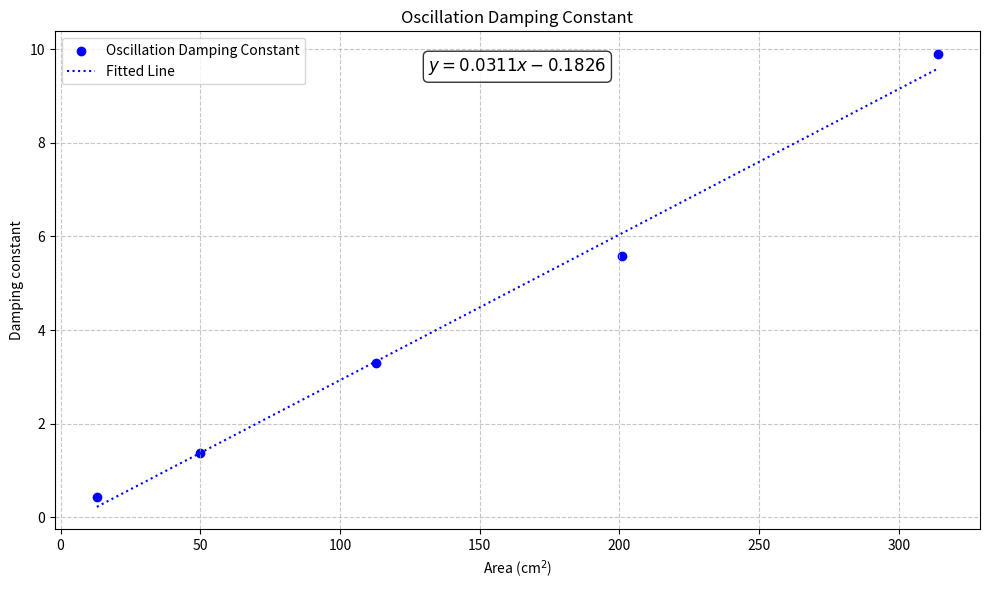

The script that saved this image: (Note: this script raises an exception after producing the figure.)
import matplotlib.pyplot as plt
import numpy as np
from scipy.optimize import curve_fit

# Define your data here
area = [13, 50, 113, 201, 314]  # List for area values (x-axis)
b_value1 = [0.4248, 1.374, 3.300, 5.588, 9.900]  # Oscillation damping constants (y-axis)
b_value2 = [0.4238, 1.736, 4.760, 8.028, 14.13]  # Envelope damping constants (y-axis)

# Define linear function for fitting
def linear(x, m, b):
    return m * x + b

# Fit the data
popt1, _ = curve_fit(linear, area, b_value1)
popt2, _ = curve_fit(linear, area, b_value2)

# Create two separate plots
for i, (b_value, popt, title, color) in enumerate([
    (b_value1, popt1, 'Oscillation Damping Constant', 'blue'),
    (b_value2, popt2, 'Envelope Damping Constant', 'red')
]):
    plt.figure(figsize=(10, 6))
    plt.scatter(area, b_value, color=color, label=title)

    # Plot fitted line
    x_fit = np.linspace(min(area), max(area), 100)
    plt.plot(x_fit, linear(x_fit, *popt), ':', color=color, label='Fitted Line')

    # Set labels for axes
    plt.xlabel('Area (cm$^2$)')
    plt.ylabel('Damping constant')

    # Add legend
    plt.legend()

    # Add grid lines for better readability
    plt.grid(True, linestyle='--', alpha=0.7)

    # Display equation in LaTeX format
    eq = f'$y = {popt[0]:.4f}x {popt[1]:+.4f}$'
    plt.text(0.5, 0.95, eq, transform=plt.gca().transAxes, fontsize=12, 
             verticalalignment='top', horizontalalignment='center',
             bbox=dict(boxstyle='round', facecolor='white', alpha=0.8))

    # Set title
    plt.title(title)

    # Adjust layout to prevent cutting off labels
    plt.tight_layout()

    # Save the plot as a PNG file
    plt.savefig(f'images/b-area_{title.lower().replace(" ", "_")}.png', dpi=300, bbox_inches='tight')

    # Display the plot
    plt.show()
